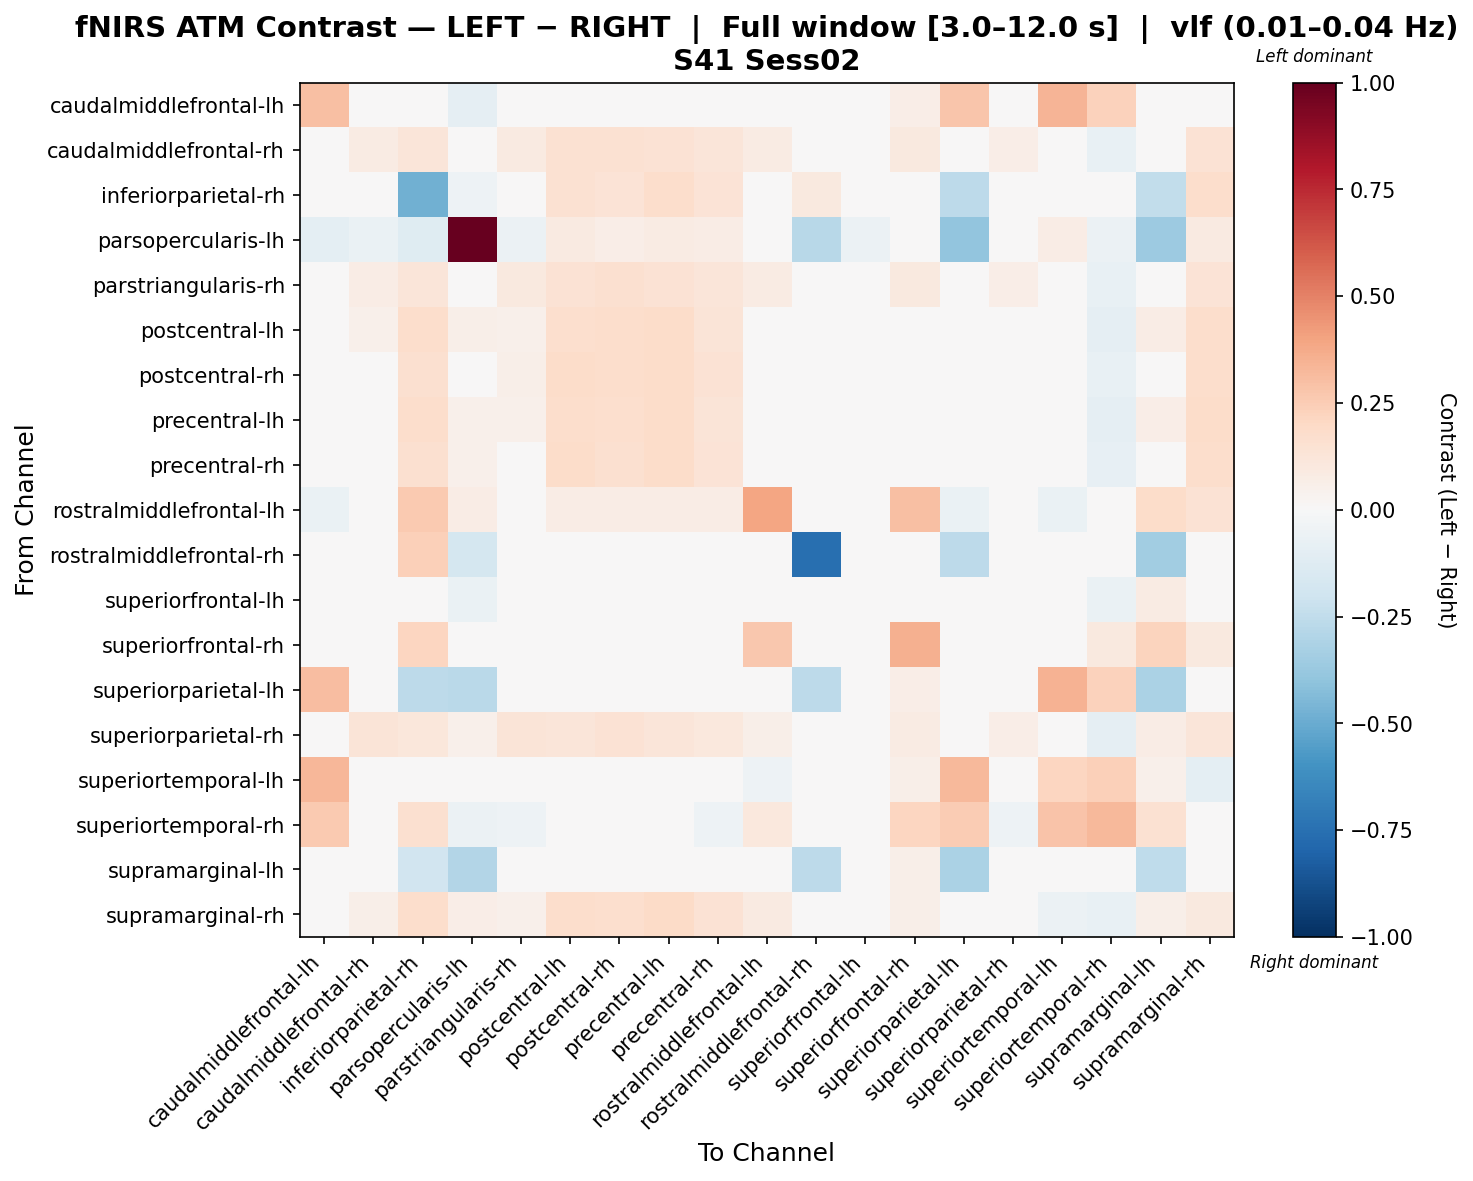

The data file committed next to this chart (first rows):
, caudalmiddlefrontal-lh, caudalmiddlefrontal-rh, inferiorparietal-rh, parsopercularis-lh, parstriangularis-rh, postcentral-lh, postcentral-rh, precentral-lh, precentral-rh, rostralmiddlefrontal-lh, rostralmiddlefrontal-rh, superiorfrontal-lh, superiorfrontal-rh, superiorparietal-lh, superiorparietal-rh, superiortemporal-lh, superiortemporal-rh, supramarginal-lh, supramarginal-rh
caudalmiddlefrontal-lh, 0.3004, -0.004407, 0.0, -0.09165, 0.0125, 0.03051, 0.02559, 0.02614, 0.004873, -0.04364, 0.0, 0.03051, 0.06394, 0.2791, 0.03051, 0.3402, 0.2306, 0.03869, 0.01797
caudalmiddlefrontal-rh, 0.002599, 0.07909, 0.1211, 0.03187, 0.09163, 0.1492, 0.149, 0.145, 0.1239, 0.07862, 0.0, 0.0281, 0.09561, -0.02269, 0.06847, 0.04105, -0.07224, 0.04064, 0.1409
inferiorparietal-rh, 0.0, 0.03445, -0.479, -0.05167, 0.03445, 0.155, 0.1378, 0.1722, 0.1378, 0.00383, 0.09496, 0.01104, 0.02994, -0.2584, 0.01722, 0.0, 0.03312, -0.2451, 0.1722
parsopercularis-lh, -0.1008, -0.06285, -0.1248, 1.0, -0.05805, 0.08955, 0.06554, 0.08475, 0.07514, 0.04696, -0.2768, -0.06243, 0.02818, -0.3969, -0.04343, 0.07219, -0.06243, -0.3633, 0.08955
parstriangularis-rh, 0.001327, 0.07785, 0.1211, 0.03668, 0.09823, 0.1478, 0.1597, 0.1435, 0.1186, 0.07889, 0.0, 0.02244, 0.09578, -0.01942, 0.06281, 0.03968, -0.07599, 0.04318, 0.1397
postcentral-lh, 0.02283, 0.05211, 0.1722, 0.05856, 0.05432, 0.1675, 0.1732, 0.1847, 0.1326, 0.03445, 0.0, 0.007325, 0.02067, -5.016848933589059e-05, 0.02455, 0.03095, -0.09301, 0.07154, 0.1774
postcentral-rh, 0.002225, 0.03353, 0.1615, 0.04314, 0.05813, 0.1866, 0.175, 0.182, 0.1426, 0.0439, 0.0, 0.02513, 0.02634, -0.01466, 0.04307, 0.03573, -0.0733, 0.0466, 0.1743
precentral-lh, 0.01809, 0.0477, 0.1722, 0.05283, 0.05056, 0.1731, 0.1684, 0.1855, 0.1288, 0.03774, 0.0, 0.01325, 0.02264, -0.004134, 0.03047, 0.03457, -0.08709, 0.0645, 0.1826
precentral-rh, 0.01631, 0.04761, 0.1615, 0.0523, 0.03845, 0.187, 0.1598, 0.1824, 0.1378, 0.0439, 0.0, 0.02089, 0.02634, -0.005772, 0.03883, 0.04004, -0.08246, 0.04838, 0.1786
rostralmiddlefrontal-lh, -0.07, -0.02303, 0.2652, 0.07093, -0.02303, 0.07093, 0.07093, 0.07093, 0.07093, 0.3958, 0.0, -0.04651, 0.2994, -0.07, -0.04651, -0.07, 0.0004628, 0.184, 0.1414
rostralmiddlefrontal-rh, 0.0, 0.0, 0.2385, -0.1722, 0.0, 0.0, 0.0, 0.0, 0.0, 0.0, -0.7552, 0.0, 0.0, -0.2584, 0.0, 0.0, 0.0, -0.3445, 0.0
superiorfrontal-lh, 0.01085, 0.005863, 0.02266, -0.06484, 0.007219, 0.005863, 0.02218, 0.0008751, -0.01544, -0.02721, 0.0, 0.01221, -0.007263, -0.01046, 0.0008751, 0.02446, -0.06712, 0.07976, -0.0004813
superiorfrontal-rh, 0.02205, -0.02174, 0.2134, 0.02205, -0.02174, 0.02205, 0.02205, 0.02205, 0.02205, 0.2675, 0.0, -0.04161, 0.354, 0.02205, -0.04363, 0.02205, 0.09382, 0.2215, 0.09382
superiorparietal-lh, 0.3097, 0.005233, -0.2584, -0.2704, 0.001145, 0.03385, 0.02159, 0.02976, 0.004579, -0.04088, -0.2584, 0.02976, 0.0656, 0.01393, 0.02976, 0.3459, 0.2268, -0.3147, 0.02502
superiorparietal-rh, 0.02283, 0.13, 0.1123, 0.05033, 0.1322, 0.1248, 0.1477, 0.1248, 0.1071, 0.06066, 0.0, 0.007325, 0.08133, -5.016848933589059e-05, 0.06349, 0.03095, -0.09301, 0.07154, 0.1175
superiortemporal-lh, 0.3324, 0.03199, 0.0, -0.0163, 0.03199, 0.03199, 0.03199, 0.03199, 0.01992, -0.05383, 0.0, 0.03199, 0.05783, 0.3203, 0.03199, 0.2166, 0.2358, 0.05352, -0.0985
superiortemporal-rh, 0.2621, -0.04353, 0.1566, -0.06201, -0.05387, -0.0487, -0.03836, -0.0487, -0.05387, 0.1049, 0.0, -0.01472, 0.2157, 0.2517, -0.05387, 0.2827, 0.3249, 0.1544, -0.04353
supramarginal-lh, -0.03466, -0.03466, -0.1899, -0.2935, -0.01149, 0.01386, 0.0006426, 0.007792, -0.01289, 0.02241, -0.2584, 0.02241, 0.05772, -0.3198, 0.01386, 0.005302, -0.02892, -0.2569, 0.005302
supramarginal-rh, 0.02827, 0.05834, 0.1722, 0.06802, 0.05396, 0.1745, 0.1661, 0.1918, 0.1456, 0.08931, 0.0, 0.01951, 0.06063, 0.007763, 0.03673, -0.0623, -0.07444, 0.05892, 0.097
